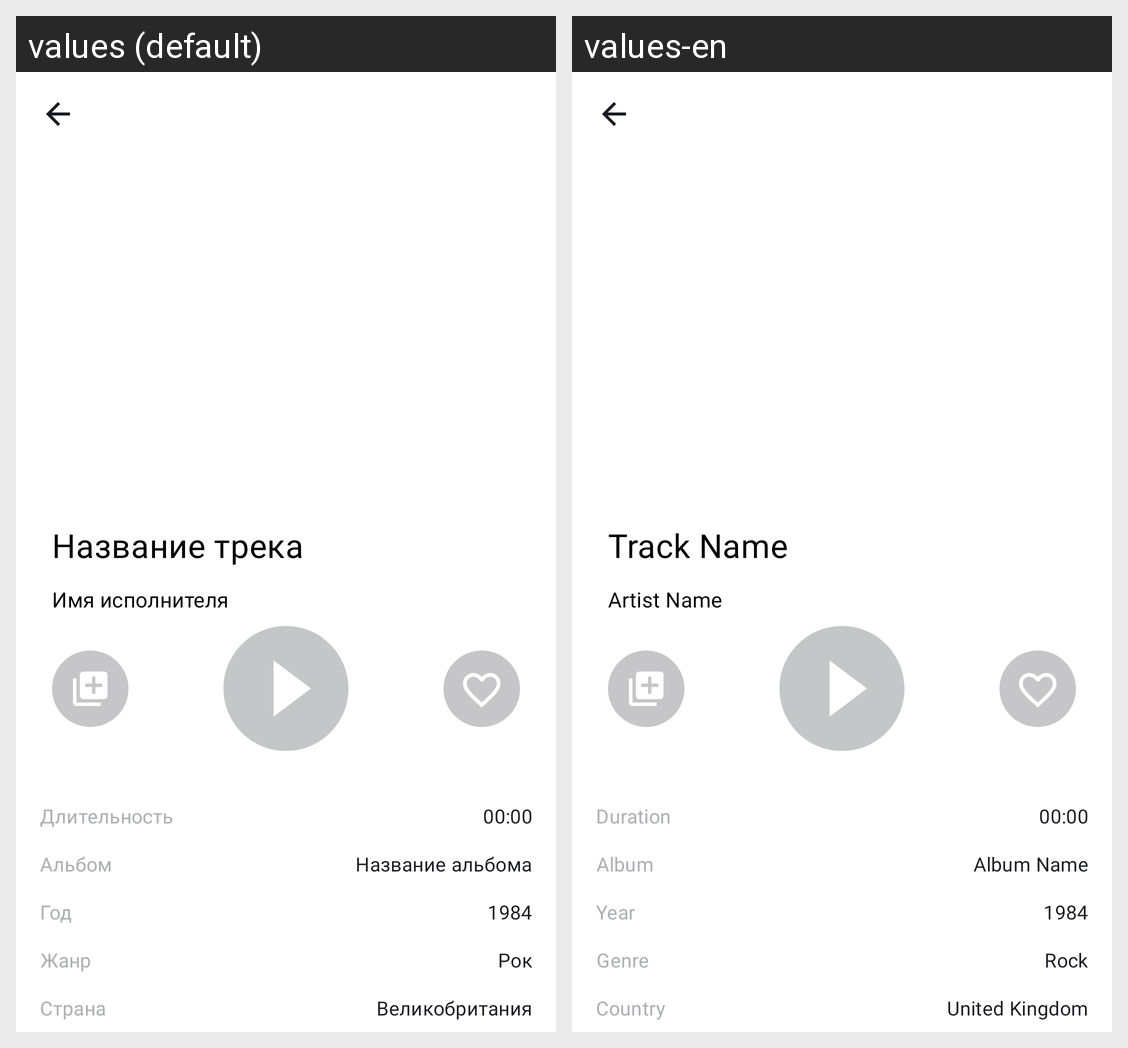

Translations of the strings shown on this Android screen, per locale in the grid:
Android screen res/layout/activity_player.xml rendered under 2 locales, left to right: values (default), values-en. Device: Nexus 5 (rendered at 1080×1920; each locale shown at half size, 540×960, under a caption strip naming it); theme PlaylistMaker.
Strings drawn on this screen, with the default value and each locale's value (text and hints the layout hard-codes, and strings that could not be matched under every locale, appear in the picture but are not listed):

hint_track_name
  values: Название трека
  values-en: Track Name

hint_artist_name
  values: Имя исполнителя
  values-en: Artist Name

title_track_duration
  values: Длительность
  values-en: Duration

hint_track_duration
  values: 00:00
  values-en: 00:00

title_collection_name
  values: Альбом
  values-en: Album

hint_collection_name
  values: Название альбома
  values-en: Album Name

title_release_year
  values: Год
  values-en: Year

hint_release_year
  values: 1984
  values-en: 1984

title_genre
  values: Жанр
  values-en: Genre

hint_genre
  values: Рок
  values-en: Rock

title_country
  values: Страна
  values-en: Country

hint_country
  values: Великобритания
  values-en: United Kingdom
